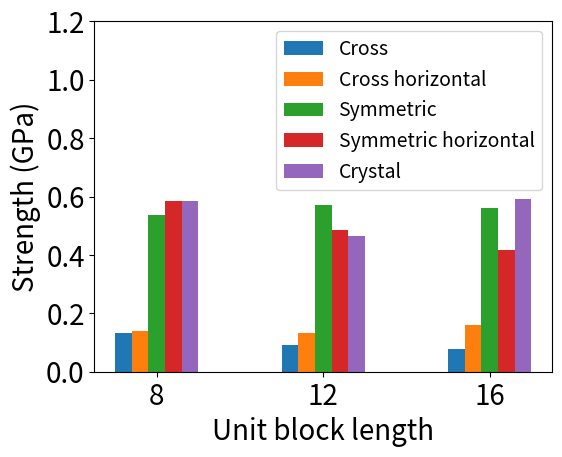

This chart was generated by the following Python code: (Note: this script raises an exception after producing the figure.)
import matplotlib.pyplot as plt
import numpy
import sys

current_path=sys.path[0]+"/"

try:
    image_file_extension = sys.argv[1]
except:
    image_file_extension = 'png'

chart_title = ''
chart_xlabel = 'Unit block length'
chart_ylabel = 'Strength (GPa)'

x1 = numpy.arange(3)
x1ticks = ('8','12','16')

legend_array = ('Cross', 'Cross horizontal', 'Symmetric', 'Symmetric horizontal','Crystal')

y1 = numpy.array((132, 91, 77))*0.001
y2 = numpy.array((140,133,159))*0.001
y3 = numpy.array((538,571,559))*0.001
y4 = numpy.array((584,487,418))*0.001

y5 = numpy.array((586,466,590))*0.001

plot_box_position = plt.gca().get_position()
x_axis_offset = 0.06
y_axis_offset = 0.04
plt.gca().set_position((plot_box_position.x0+x_axis_offset,plot_box_position.y0+y_axis_offset,plot_box_position.width-x_axis_offset,plot_box_position.height-y_axis_offset))

plt.xticks(x1, x1ticks)
plt.ylim(0.0, 1.2)

plt.bar(x1-0.2, y1, width=0.1)
plt.bar(x1-0.1, y2, width=0.1)
plt.bar(x1+0.0, y3, width=0.1)
plt.bar(x1+0.1, y4, width=0.1)
plt.bar(x1+0.2, y5, width=0.1)

#plt.title(chart_title, fontsize=20)
plt.legend(legend_array, fontsize=14)

plt.tick_params(labelsize=20)
plt.xlabel(chart_xlabel, fontsize=20)
plt.ylabel(chart_ylabel, fontsize=20)

plt.savefig(current_path+"strength.png")
